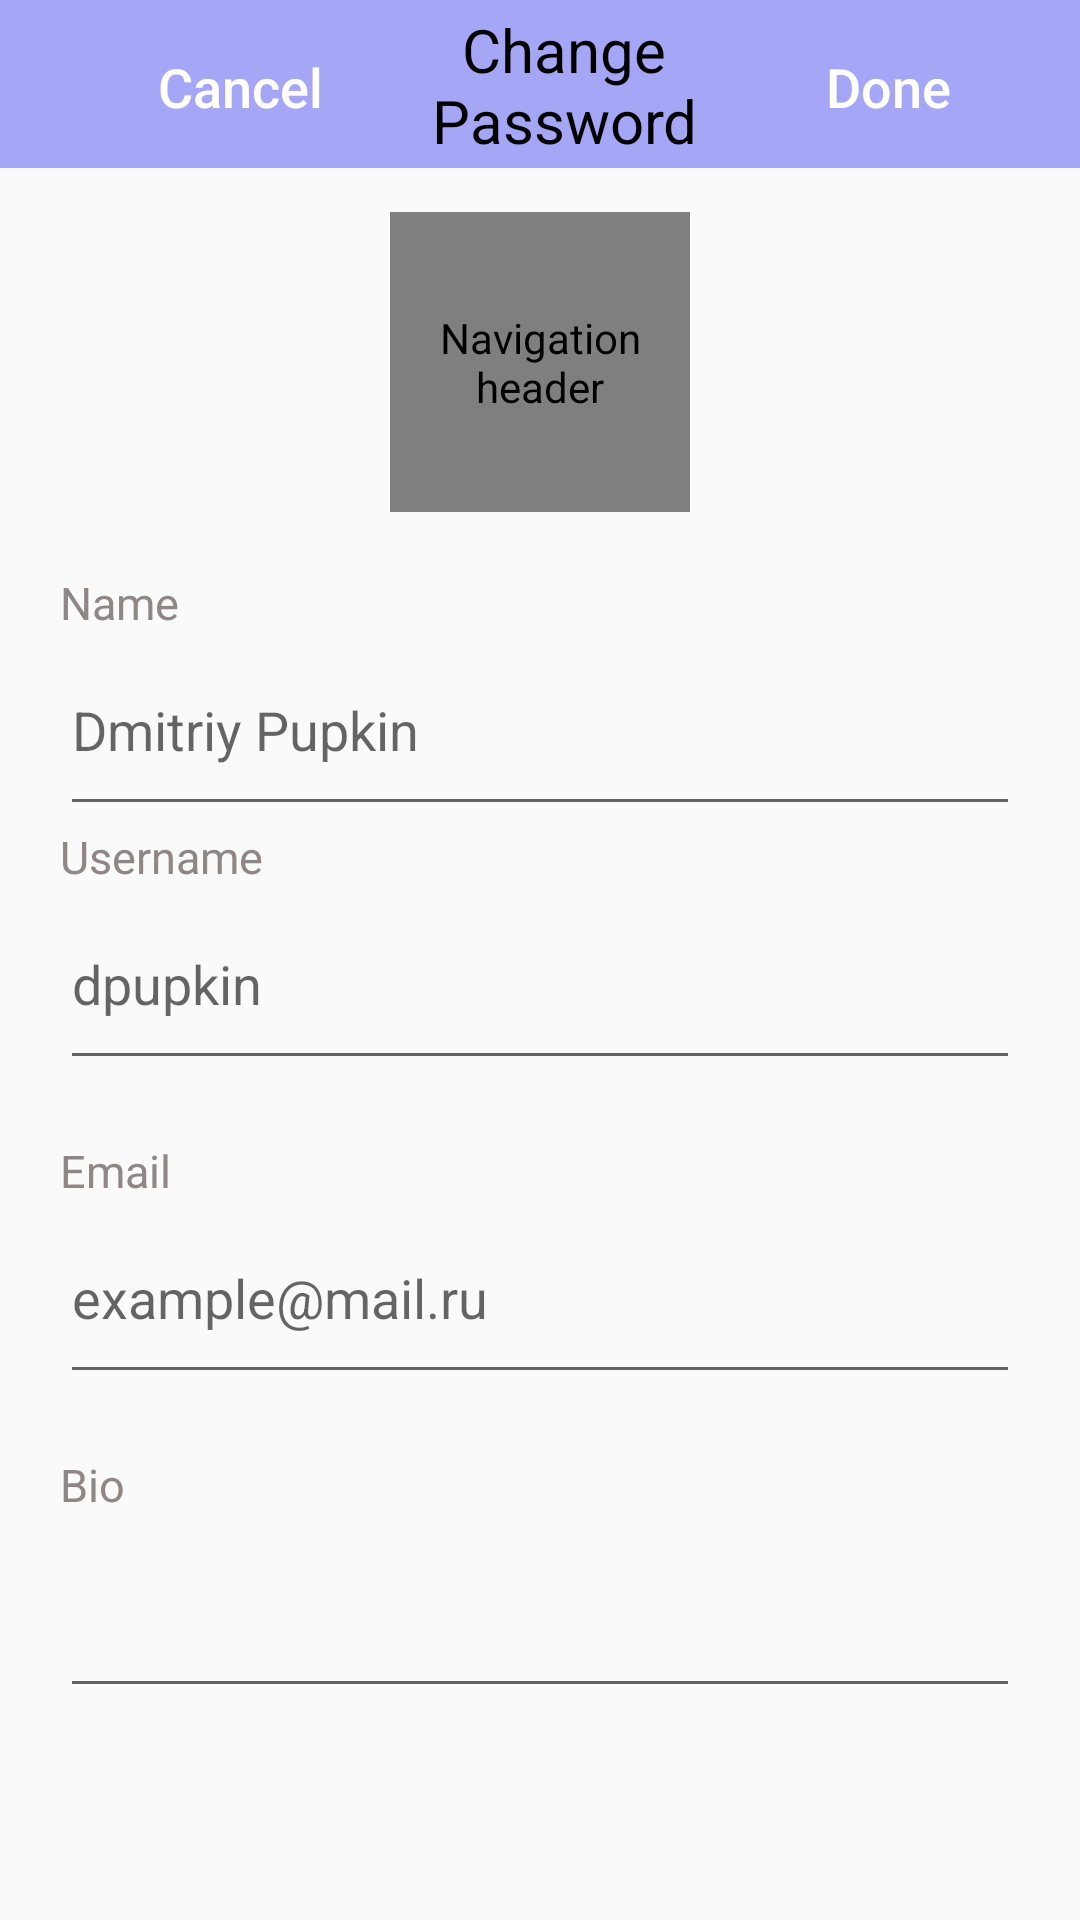

This screen was rendered from an Android layout file. Write that file and the resources it references.
<!-- AndroidManifest.xml: application theme Theme.PayItForward -->
<!-- res/layout/activity_edit_profile.xml -->
<?xml version="1.0" encoding="utf-8"?>
<RelativeLayout xmlns:android="http://schemas.android.com/apk/res/android"
    xmlns:tools="http://schemas.android.com/tools"
    android:layout_width="match_parent"
    android:layout_height="match_parent"
    tools:context=".EditProfileActivity">

    <com.google.android.material.appbar.AppBarLayout
        android:layout_width="match_parent"
        android:layout_height="wrap_content"
        android:theme="@style/Theme.PayItForward.AppBarOverlay">

        <androidx.appcompat.widget.Toolbar
            android:id="@+id/toolbar_edit"
            android:popupTheme="@style/Theme.PayItForward.PopupOverlay"
            android:layout_width="match_parent"
            android:layout_height="?attr/actionBarSize"
            android:background="?attr/colorPrimary">

            <LinearLayout
                android:id="@+id/header"
                android:layout_width="match_parent"
                android:layout_height="50dp"
                android:background="#A5A6F6"
                android:orientation="horizontal">

                <Button
                    android:id="@+id/button_cancel_edit_profile"
                    android:layout_width="wrap_content"
                    android:layout_height="wrap_content"
                    android:layout_marginStart="20dp"
                    android:layout_gravity="bottom"
                    android:background="#00C4C4C4"
                    android:textAllCaps="false"
                    android:text="@string/cancel"
                    android:textSize="18sp"/>

                <TextView
                    android:id="@+id/Title"
                    android:layout_width="0dp"
                    android:layout_height="fill_parent"
                    android:gravity="center"
                    android:textColor="@color/black"
                    android:textSize="20sp"
                    android:textAllCaps="false"
                    android:layout_weight="1"
                    android:text="Change Password" />

                <Button
                    android:id="@+id/button_done"
                    android:layout_width="wrap_content"
                    android:layout_height="wrap_content"
                    android:layout_marginEnd="20dp"
                    android:layout_gravity="bottom"
                    android:background="#00C4C4C4"
                    android:textAllCaps="false"
                    android:text="@string/done"
                    android:textSize="18sp"/>
            </LinearLayout>
        </androidx.appcompat.widget.Toolbar>
    </com.google.android.material.appbar.AppBarLayout>

    <LinearLayout
        android:id="@+id/nav_header"
        android:layout_width="match_parent"
        android:layout_height="match_parent"
        android:clickable="true"
        android:focusable="true"
        android:gravity="center_horizontal|center_vertical"
        android:orientation="vertical"
        android:paddingTop="0dp">

        <de.hdodenhof.circleimageview.CircleImageView
            android:id="@+id/imageView"
            android:layout_width="100dp"
            android:layout_height="100dp"
            android:contentDescription="@string/nav_header_desc"
            android:gravity="center_horizontal"
            android:paddingTop="@dimen/nav_header_vertical_spacing"
            android:src="@drawable/icon_camera" />

        <TextView
            android:id="@+id/name"
            android:layout_width="match_parent"
            android:layout_height="wrap_content"
            android:layout_marginLeft="20dp"
            android:layout_marginTop="20dp"
            android:layout_marginRight="20dp"
            android:drawablePadding="10dp"
            android:text="Name"
            android:textColor="#8F8686"
            android:textSize="15sp" />


        <EditText

            android:id="@+id/name_input"
            android:layout_width="match_parent"
            android:layout_height="wrap_content"
            android:layout_below="@+id/name"
            android:layout_marginLeft="20dp"
            android:layout_marginTop="10dp"
            android:layout_marginRight="20dp"
            android:drawablePadding="10dp"
            android:hint="Dmitriy Pupkin"
            android:paddingBottom="20dp">

        </EditText>

        <TextView

            android:id="@+id/username"
            android:layout_width="match_parent"
            android:layout_height="wrap_content"
            android:layout_below="@+id/name_input"
            android:layout_marginLeft="20dp"
            android:layout_marginRight="20dp"
            android:drawablePadding="10dp"
            android:text="Username"
            android:textColor="#8F8686"
            android:textSize="15sp" />

        <EditText

            android:id="@+id/username_input"
            android:layout_width="match_parent"
            android:layout_height="wrap_content"
            android:layout_below="@+id/username"
            android:layout_marginLeft="20dp"
            android:layout_marginTop="10dp"
            android:layout_marginRight="20dp"
            android:drawablePadding="10dp"
            android:hint="dpupkin"
            android:paddingBottom="20dp" />

        <TextView
            android:id="@+id/email"
            android:layout_width="match_parent"
            android:layout_height="wrap_content"
            android:layout_marginLeft="20dp"
            android:layout_marginTop="20dp"
            android:layout_marginRight="20dp"
            android:drawablePadding="10dp"
            android:text="Email"
            android:textColor="#8F8686"
            android:textSize="15sp" />


        <EditText
            android:id="@+id/login"
            android:layout_width="match_parent"
            android:layout_height="wrap_content"
            android:layout_below="@+id/email"
            android:layout_marginLeft="20dp"
            android:layout_marginTop="10dp"
            android:layout_marginRight="20dp"
            android:drawablePadding="10dp"
            android:hint="example@mail.ru"
            android:inputType="textEmailAddress"
            android:paddingBottom="20dp"></EditText>

        <TextView
            android:id="@+id/bio"
            android:layout_width="match_parent"
            android:layout_height="wrap_content"
            android:layout_marginLeft="20dp"
            android:layout_marginTop="20dp"
            android:layout_marginRight="20dp"
            android:drawablePadding="10dp"
            android:text="Bio"
            android:textColor="#8F8686"
            android:textSize="15sp" />


        <EditText
            android:id="@+id/bio_input"
            android:layout_width="match_parent"
            android:layout_height="wrap_content"
            android:layout_below="@+id/bio"
            android:layout_marginLeft="20dp"
            android:layout_marginTop="10dp"
            android:layout_marginRight="20dp"
            android:drawablePadding="10dp"
            android:paddingBottom="20dp"></EditText>

    </LinearLayout>

</RelativeLayout>
<!-- resources referenced by this layout -->
<resources>
  <color name="black">#FF000000</color>
  <!-- drawable icon_camera: png bitmap (drawable, 5486 bytes) -->
  <string name="cancel">Cancel</string>
  <string name="done">Done</string>
  <string name="nav_header_desc">Navigation header</string>
  <style name="Theme.PayItForward.AppBarOverlay" parent="ThemeOverlay.MaterialComponents.Dark.ActionBar">
          <item name="colorPrimary">#A5A6F6</item>
          <item name="colorPrimaryDark">#A5A6F6</item>
          <item name="colorAccent">#FF9595</item>
      </style>
  <style name="Theme.PayItForward.PopupOverlay" parent="ThemeOverlay.MaterialComponents.Light" />
  <style name="Theme.PayItForward" parent="Theme.MaterialComponents.Light.NoActionBar.Bridge">
          
          <item name="colorPrimary">#A5A6F6</item>
          <item name="colorPrimaryDark">#A5A6F6</item>
          <item name="colorAccent">#FF9595</item>
          <item name="windowActionBar">false</item>
          <item name="windowNoTitle">true</item>
          
      </style>
</resources>
